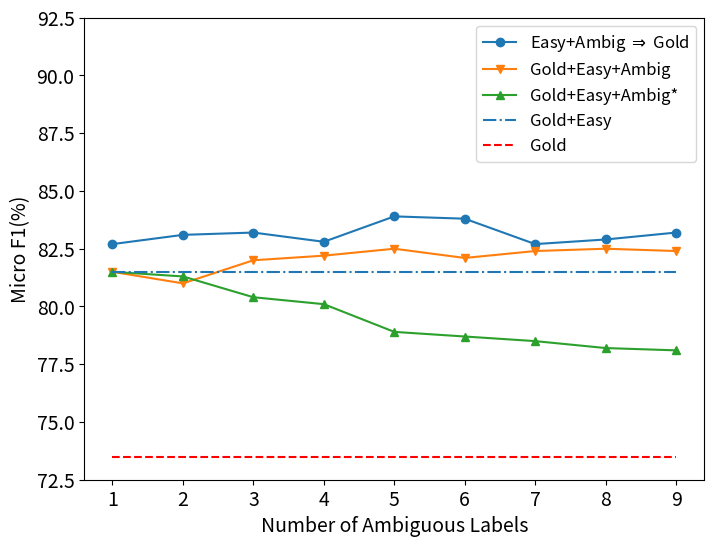

Here is the Python script that generated this plot:
"""
分析超参数max_label_num对性能的影响
在SemEval的开发集上。
"""
 
import json
import matplotlib.pyplot as plt
import numpy as np


colors = ['black', 'red', 'green', 'blue', 'yellow']
label_data_size = ['100', '200', '300', '400']
merge_dev_f1 = [54.79, 70.90, 74.19, 75.06]
merge_test_f1 = [56.80, 72.76, 75.38, 76.75]
multi_task_test_f1 = [57.17, 68.43, 72.01, 72.62]
two_stage_dev_f1 = [58.85, 71.87, 74.78, 75.42]
two_stage_test_f1 = [60.01, 73.55, 76.25, 76.75]

pseudo_acc = [67.5, 86.2, 90.2, 91.6]
pseudo_acc_str = ['67.5', '86.2', '90.2', '91.6']

label_num = [1, 3, 5, 7, 9]
label_num = [1, 2, 3, 4, 5, 6, 7, 8, 9]

base_f1 = [73.5, 73.5, 73.5, 73.5, 73.5]
easy_f1 = [81.5, 81.5, 81.5, 81.5, 81.5]
ambig1 = [81.5, 80.4, 78.9, 78.5, 78.1]
ambig2 = [81.5, 82.0, 82.5, 82.4, 82.6]
two_stage =[82.7, 83.2, 83.9, 82.7, 83.2]

ambig1 = [81.5, 81.3, 80.4, 80.1, 78.9, 78.7, 78.5, 78.2, 78.1]
ambig2 = [81.5, 81.0, 82.0, 82.2, 82.5, 82.1, 82.4, 82.5, 82.4]
two_stage = [82.7, 83.1, 83.2, 82.8, 83.9, 83.8, 82.7, 82.9, 83.2]



# 创建画布
plt.figure(figsize=(8, 6))
plt.xlabel('Number of Ambiguous Labels', fontsize=14)
plt.ylabel('Micro F1(%)', fontsize=14)
plt.xticks(fontsize=14)
plt.yticks(fontsize=14)
#plt.plot(label_num, merge_test_f1, marker='^', label="Merge", color='green')
#plt.plot(label_num, multi_task_test_f1, marker='o', label="Multi-Task", color='blue')
#plt.plot(label_num, two_stage_test_f1, marker='v', label="Two-Stage", color='red')

#plt.plot(label_num, base_f1, )


plt.plot(label_num, two_stage, marker='o', label="Easy+Ambig $\Rightarrow$ Gold")
plt.plot(label_num, ambig2, marker='v', label="Gold+Easy+Ambig")
plt.plot(label_num, ambig1, marker='^', label="Gold+Easy+Ambig*")
plt.hlines(81.5, 1, 9, linestyles="dashdot", label="Gold+Easy")
plt.hlines(73.5, 1, 9, linestyles="dashed", colors='red', label="Gold")
plt.ylim(72.5, 92.5)
plt.legend(fontsize=12)
# 保存图片到本地
plt.savefig('./max_ambiguous_label_num_analysis.png')
plt.show()
'''绘制第一条数据线
1、节点为圆圈
2、线颜色为红色
3、标签名字为y1-data
'''

'''绘制第二条数据线
1、节点为五角星
2、线颜色为蓝色
3、标签名字为y2-data
'''
'''
plt.plot(x, y_2, marker='*', color='b', label='y2-data')

# 显示图例（使绘制生效）
plt.legend()

# 横坐标名称
plt.xlabel('x_label')

# 纵坐标名称
plt.ylabel('y_label')

# 保存图片到本地
plt.savefig('pci.png')

# 显示图片
plt.show()
'''